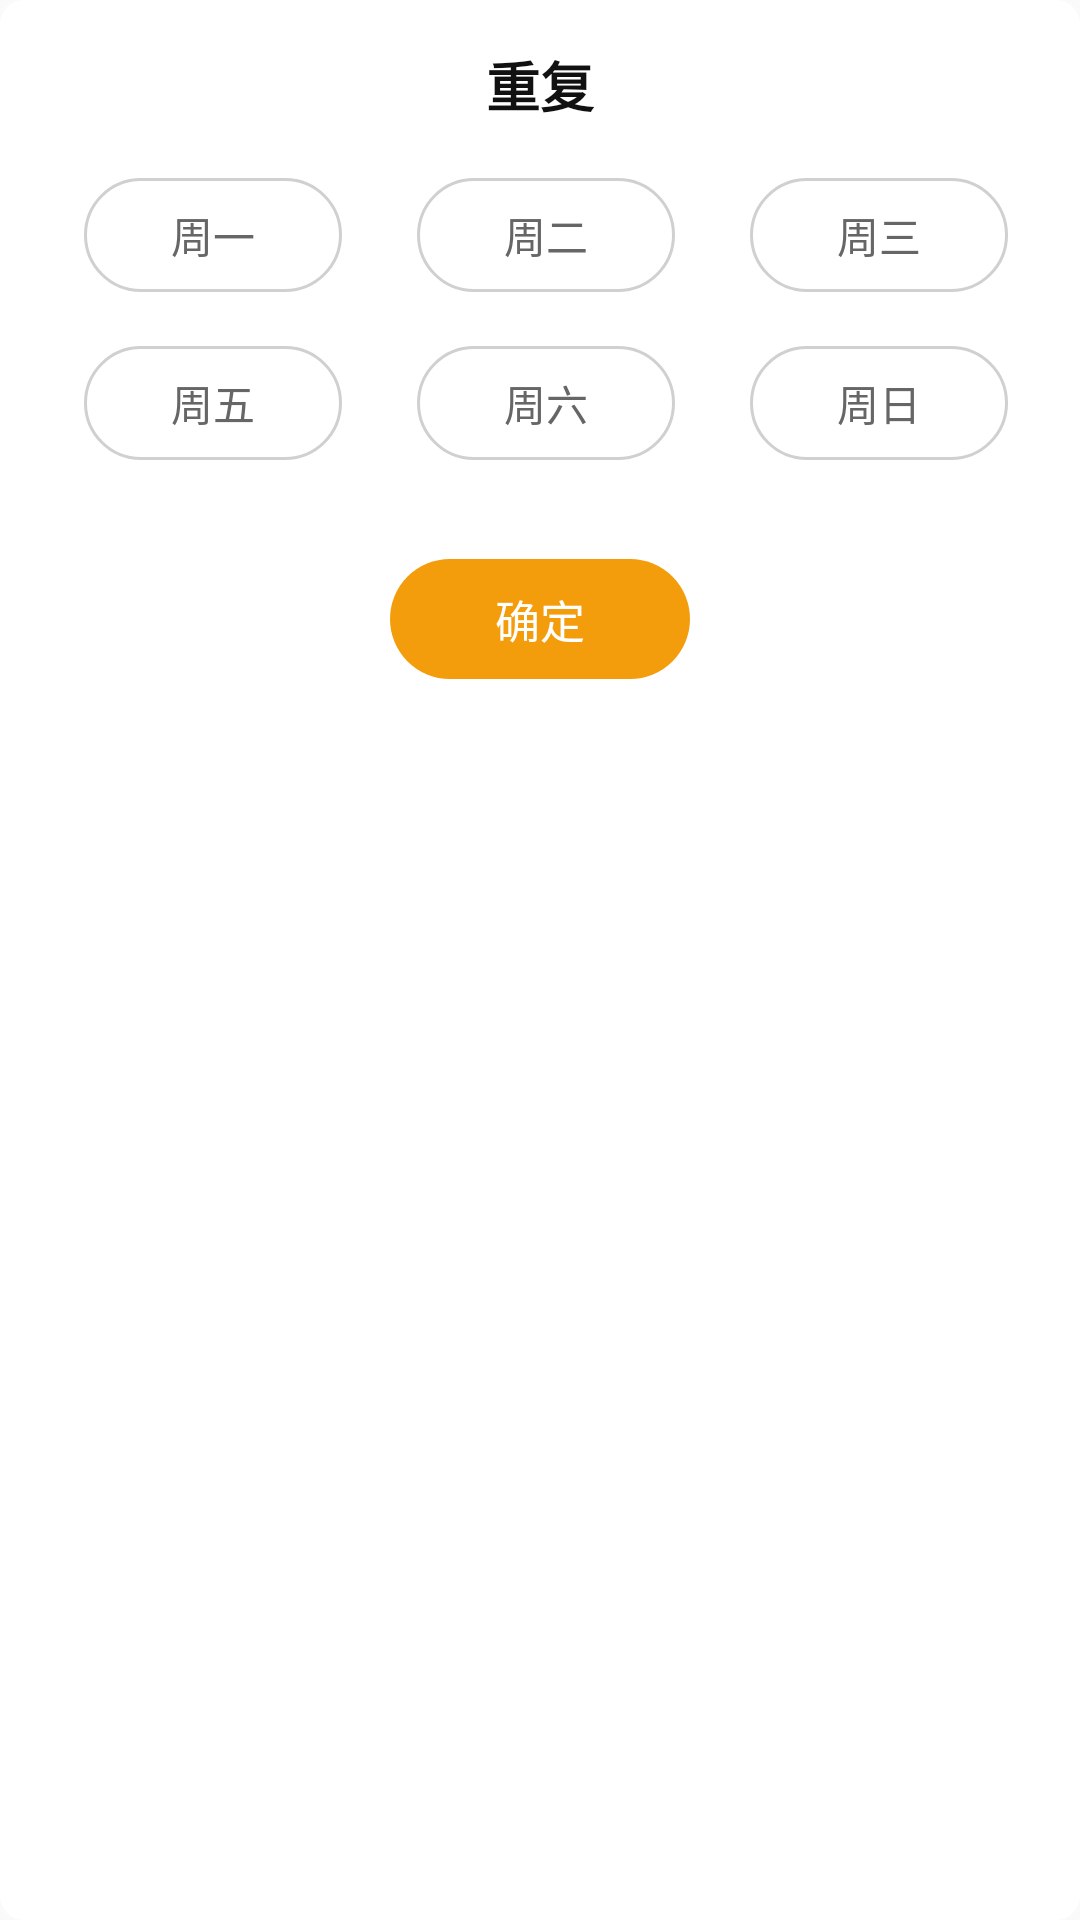

Write the Android layout XML for this screen, with the resource values it uses.
<!-- AndroidManifest.xml: application theme Theme.AlarmClock -->
<!-- res/layout/repeat_window.xml -->
<?xml version="1.0" encoding="utf-8"?>
<LinearLayout xmlns:android="http://schemas.android.com/apk/res/android"
    android:layout_width="403dp"
    android:layout_height="340dp"
    android:orientation="vertical"
    android:background="@drawable/item_shape"
    >
    <TextView
        android:layout_gravity="center_horizontal"
        android:layout_marginTop="15dp"
        android:layout_width="wrap_content"
        android:layout_height="wrap_content"
        android:text="@string/edit_clock_repeat"
        android:textColor="@color/action_bar_title_text_color"
        android:textSize="@dimen/text_size_20"
        android:textStyle="bold"/>
    <LinearLayout
        android:layout_marginTop="18dp"
        android:layout_width="match_parent"
        android:layout_height="wrap_content">
        <Button
            android:id="@+id/day1"
            android:layout_width="86dp"
            android:layout_height="38dp"
            android:text="@string/day1"
            android:textSize="@dimen/text_size_16"
            android:background="@drawable/repeat_button_background_2"
            android:layout_marginStart="28dp"
            android:textColor="@color/color_2"/>
        <Button
            android:id="@+id/day2"
            android:layout_width="86dp"
            android:layout_height="38dp"
            android:text="@string/day2"
            android:textSize="@dimen/text_size_16"
            android:background="@drawable/repeat_button_background_2"
            android:layout_marginStart="25dp"
            android:textColor="@color/color_2"/>
        <Button
            android:id="@+id/day3"
            android:layout_width="86dp"
            android:layout_height="38dp"
            android:text="@string/day3"
            android:textSize="@dimen/text_size_16"
            android:background="@drawable/repeat_button_background_2"
            android:layout_marginStart="25dp"
            android:textColor="@color/color_2"/>
        <Button
            android:id="@+id/day4"
            android:layout_width="86dp"
            android:layout_height="38dp"
            android:text="@string/day4"
            android:textSize="@dimen/text_size_16"
            android:background="@drawable/repeat_button_background_2"
            android:layout_marginStart="25dp"
            android:textColor="@color/color_2"/>
    </LinearLayout>
    <LinearLayout
        android:layout_marginTop="18dp"
        android:layout_width="match_parent"
        android:layout_height="wrap_content">
        <Button
            android:id="@+id/day5"
            android:layout_width="86dp"
            android:layout_height="38dp"
            android:text="@string/day5"
            android:textSize="@dimen/text_size_16"
            android:background="@drawable/repeat_button_background_2"
            android:layout_marginStart="28dp"
            android:textColor="@color/color_2"/>
        <Button
            android:id="@+id/day6"
            android:layout_width="86dp"
            android:layout_height="38dp"
            android:text="@string/day6"
            android:textSize="@dimen/text_size_16"
            android:background="@drawable/repeat_button_background_2"
            android:layout_marginStart="25dp"
            android:textColor="@color/color_2"/>
        <Button
            android:id="@+id/day7"
            android:layout_width="86dp"
            android:layout_height="38dp"
            android:text="@string/day7"
            android:textSize="@dimen/text_size_16"
            android:background="@drawable/repeat_button_background_2"
            android:layout_marginStart="25dp"
            android:textColor="@color/color_2"/>
    </LinearLayout>
    <LinearLayout
        android:layout_marginTop="18dp"
        android:layout_width="match_parent"
        android:layout_height="wrap_content">

    </LinearLayout>

    <RelativeLayout
        android:layout_marginTop="15dp"
        android:layout_marginBottom="20dp"
        android:layout_width="match_parent"
        android:layout_height="wrap_content">

        <Button
            android:id="@+id/day_sure"
            android:layout_width="100dp"
            android:layout_height="40dp"
            android:layout_centerInParent="true"
            android:background="@drawable/complete_button"
            android:text="@string/sure"
            android:textColor="@color/white"
            android:textSize="15sp" />
    </RelativeLayout>

</LinearLayout>
<!-- resources referenced by this layout -->
<resources>
  <color name="action_bar_title_text_color">#111111</color>
  <color name="color_2">#666666</color>
  <color name="white">#FFFFFFFF</color>
  <dimen name="text_size_16">14sp</dimen>
  <dimen name="text_size_20">18sp</dimen>
  <!-- drawable complete_button (drawable) -->
  <?xml version="1.0" encoding="utf-8"?>
  <shape xmlns:android="http://schemas.android.com/apk/res/android"
      android:shape="rectangle">
      <corners android:radius="24dp"/>
      <solid android:color="#F49D0C"/>
      <size android:width="120dp"
          android:height="44dp"/>
  
  </shape>
  <!-- drawable item_shape (drawable) -->
  <?xml version="1.0" encoding="utf-8"?>
  <shape xmlns:android="http://schemas.android.com/apk/res/android"
      android:shape="rectangle"
      >
      <size android:width="50dp"/>
      <solid android:color="@color/white"/>
      <corners android:radius="@dimen/item_radius"/>
  
  </shape>
  <!-- drawable repeat_button_background_2 (drawable) -->
  <?xml version="1.0" encoding="utf-8"?>
  <shape xmlns:android="http://schemas.android.com/apk/res/android"
      android:shape="rectangle">
      <stroke
          android:width="1dp"
          android:color="#ffd0d0d0" />
      <corners
          android:bottomLeftRadius="19dp"
          android:bottomRightRadius="19dp"
          android:topLeftRadius="19dp"
          android:topRightRadius="19dp" />
  </shape>
  <string name="day1">周一</string>
  <string name="day2">周二</string>
  <string name="day3">周三</string>
  <string name="day4">周四</string>
  <string name="day5">周五</string>
  <string name="day6">周六</string>
  <string name="day7">周日</string>
  <string name="edit_clock_repeat">重复</string>
  <string name="sure">确定</string>
  <style name="Theme.AlarmClock" parent="Theme.MaterialComponents.DayNight.NoActionBar.Bridge">
          
          <item name="colorPrimary">@color/purple_500</item>
          <item name="colorPrimaryVariant">@color/purple_700</item>
          <item name="colorOnPrimary">@color/white</item>
          
          <item name="colorSecondary">@color/teal_200</item>
          <item name="colorSecondaryVariant">@color/teal_700</item>
          <item name="colorOnSecondary">@color/black</item>
          
          <item name="android:statusBarColor" tools:targetApi="l">?attr/colorPrimaryVariant</item>
          
  
          <item name="windowNoTitle">true</item>
          <item name="android:windowFullscreen">true</item>
  //去掉阴影
          <item name="buttonStyle">@style/Widget.AppCompat.Button.Borderless</item>
      </style>
  <dimen name="item_radius">8dp</dimen>
  <color name="purple_500">#FF6200EE</color>
  <color name="purple_700">#FF3700B3</color>
  <color name="teal_200">#FF03DAC5</color>
  <color name="teal_700">#FF018786</color>
  <color name="black">#FF000000</color>
</resources>
